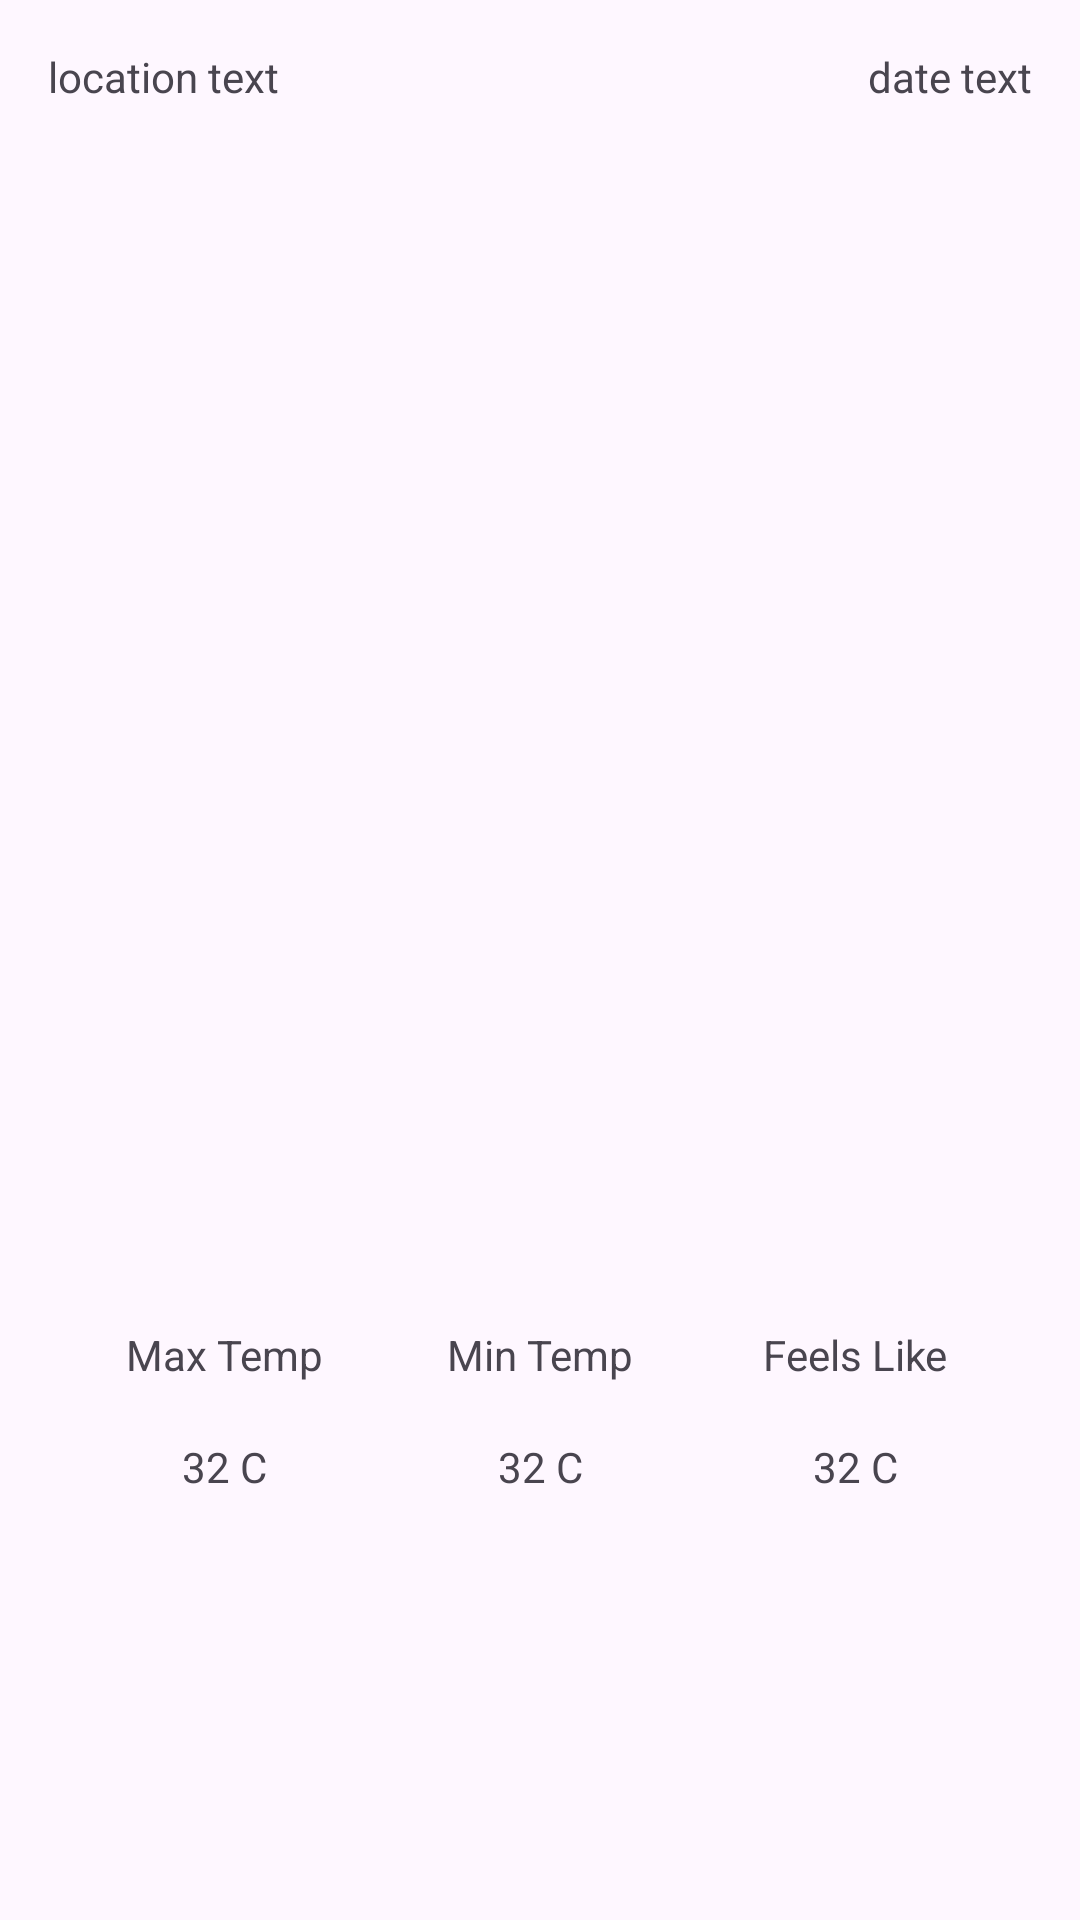

Reconstruct the res/layout file that produces this screen, plus the resources it refers to.
<!-- AndroidManifest.xml: activity theme Theme.RxWeather -->
<!-- res/layout/fragment_main.xml -->
<?xml version="1.0" encoding="utf-8"?>
<androidx.constraintlayout.widget.ConstraintLayout xmlns:android="http://schemas.android.com/apk/res/android"
    xmlns:app="http://schemas.android.com/apk/res-auto"
    android:layout_width="match_parent"
    android:layout_height="match_parent"
    android:padding="16dp">

    <TextView
        android:id="@+id/fragment_main_location_text"
        android:layout_width="wrap_content"
        android:layout_height="wrap_content"
        android:text="location text"
        android:drawableStart="@drawable/outline_location_on_24"
        app:layout_constraintStart_toStartOf="parent"
        app:layout_constraintTop_toTopOf="parent" />

    <TextView
        android:id="@+id/fragment_main_date_text"
        android:layout_width="wrap_content"
        android:layout_height="wrap_content"
        android:text="date text"
        app:layout_constraintEnd_toEndOf="parent"
        app:layout_constraintTop_toTopOf="parent" />

    <ImageView
        android:id="@+id/fragment_main_weather_image"
        android:layout_width="0dp"
        android:layout_height="0dp"
        app:layout_constraintDimensionRatio="1"
        app:layout_constraintEnd_toEndOf="parent"
        app:layout_constraintStart_toStartOf="parent"
        app:layout_constraintTop_toBottomOf="@id/fragment_main_location_text"
        app:layout_constraintWidth_percent="0.8" />

    <TextView
        android:id="@+id/fragment_main_weather_temp"
        android:layout_width="wrap_content"
        android:layout_height="wrap_content"
        app:layout_constraintBottom_toTopOf="@id/fragment_main_weather_temp_extra"
        app:layout_constraintEnd_toEndOf="parent"
        app:layout_constraintStart_toStartOf="parent"
        app:layout_constraintTop_toBottomOf="@id/fragment_main_weather_image" />

    <androidx.constraintlayout.widget.ConstraintLayout
        android:id="@+id/fragment_main_weather_temp_extra"
        android:layout_width="0dp"
        android:layout_height="0dp"
        app:layout_constraintBottom_toBottomOf="parent"
        app:layout_constraintEnd_toEndOf="parent"
        app:layout_constraintStart_toStartOf="parent"
        app:layout_constraintTop_toBottomOf="@id/fragment_main_weather_temp">

        <androidx.constraintlayout.widget.ConstraintLayout
            android:id="@+id/fragment_main_weather_temp_extra_min"
            android:layout_width="0dp"
            android:layout_height="0dp"
            app:layout_constraintDimensionRatio="1"
            app:layout_constraintHeight_percent="0.3"
            app:layout_constraintHorizontal_weight="1"
            app:layout_constraintTop_toTopOf="parent"
            app:layout_constraintBottom_toBottomOf="parent"
            app:layout_constraintStart_toStartOf="parent"
            app:layout_constraintEnd_toStartOf="@id/fragment_main_weather_temp_extra_max">

            <TextView
                android:id="@+id/fragment_main_weather_temp_extra_min_header"
                android:layout_width="wrap_content"
                android:layout_height="wrap_content"
                android:text="@string/fragment_main_min_temp"
                app:layout_constraintTop_toTopOf="parent"
                app:layout_constraintBottom_toTopOf="@id/fragment_main_weather_temp_extra_min_text"
                app:layout_constraintStart_toStartOf="parent"
                app:layout_constraintEnd_toEndOf="parent"/>

            <TextView
                android:id="@+id/fragment_main_weather_temp_extra_min_text"
                android:layout_width="wrap_content"
                android:layout_height="wrap_content"
                android:text="32 C"
                app:layout_constraintStart_toStartOf="parent"
                app:layout_constraintEnd_toEndOf="parent"
                app:layout_constraintTop_toBottomOf="@id/fragment_main_weather_temp_extra_min_header"
                app:layout_constraintBottom_toBottomOf="parent"/>
        </androidx.constraintlayout.widget.ConstraintLayout>

        <androidx.constraintlayout.widget.ConstraintLayout
            android:id="@+id/fragment_main_weather_temp_extra_max"
            android:layout_width="0dp"
            android:layout_height="0dp"
            app:layout_constraintDimensionRatio="1"
            app:layout_constraintHeight_percent="0.3"
            app:layout_constraintHorizontal_weight="1"
            app:layout_constraintTop_toTopOf="parent"
            app:layout_constraintBottom_toBottomOf="parent"
            app:layout_constraintStart_toEndOf="@id/fragment_main_weather_temp_extra_min"
            app:layout_constraintEnd_toStartOf="@id/fragment_main_weather_temp_extra_feels">

            <TextView
                android:id="@+id/fragment_main_weather_temp_extra_max_header"
                android:layout_width="wrap_content"
                android:layout_height="wrap_content"
                android:text="@string/fragment_main_max_temp"
                app:layout_constraintTop_toTopOf="parent"
                app:layout_constraintBottom_toTopOf="@id/fragment_main_weather_temp_extra_max_text"
                app:layout_constraintStart_toStartOf="parent"
                app:layout_constraintEnd_toEndOf="parent"/>

            <TextView
                android:id="@+id/fragment_main_weather_temp_extra_max_text"
                android:layout_width="wrap_content"
                android:layout_height="wrap_content"
                android:text="32 C"
                app:layout_constraintStart_toStartOf="parent"
                app:layout_constraintEnd_toEndOf="parent"
                app:layout_constraintTop_toBottomOf="@id/fragment_main_weather_temp_extra_max_header"
                app:layout_constraintBottom_toBottomOf="parent"/>
        </androidx.constraintlayout.widget.ConstraintLayout>

        <androidx.constraintlayout.widget.ConstraintLayout
            android:id="@+id/fragment_main_weather_temp_extra_feels"
            android:layout_width="0dp"
            android:layout_height="0dp"
            app:layout_constraintDimensionRatio="1"
            app:layout_constraintHeight_percent="0.3"
            app:layout_constraintHorizontal_weight="1"
            app:layout_constraintTop_toTopOf="parent"
            app:layout_constraintBottom_toBottomOf="parent"
            app:layout_constraintStart_toEndOf="@id/fragment_main_weather_temp_extra_max"
            app:layout_constraintEnd_toEndOf="parent">

            <TextView
                android:id="@+id/fragment_main_weather_temp_extra_feels_header"
                android:layout_width="wrap_content"
                android:layout_height="wrap_content"
                android:text="@string/fragment_main_feels_like_temp"
                app:layout_constraintTop_toTopOf="parent"
                app:layout_constraintBottom_toTopOf="@id/fragment_main_weather_temp_extra_feels_text"
                app:layout_constraintStart_toStartOf="parent"
                app:layout_constraintEnd_toEndOf="parent"/>

            <TextView
                android:id="@+id/fragment_main_weather_temp_extra_feels_text"
                android:layout_width="wrap_content"
                android:layout_height="wrap_content"
                android:text="32 C"
                app:layout_constraintStart_toStartOf="parent"
                app:layout_constraintEnd_toEndOf="parent"
                app:layout_constraintTop_toBottomOf="@id/fragment_main_weather_temp_extra_feels_header"
                app:layout_constraintBottom_toBottomOf="parent"/>
        </androidx.constraintlayout.widget.ConstraintLayout>

    </androidx.constraintlayout.widget.ConstraintLayout>


</androidx.constraintlayout.widget.ConstraintLayout>
<!-- resources referenced by this layout -->
<resources>
  <string name="fragment_main_feels_like_temp">Feels Like</string>
  <string name="fragment_main_max_temp">Min Temp</string>
  <string name="fragment_main_min_temp">Max Temp</string>
  <style name="Theme.RxWeather" parent="Base.Theme.RxWeather" />
  <style name="Base.Theme.RxWeather" parent="Theme.Material3.DayNight.NoActionBar">
          
          
      </style>
</resources>
